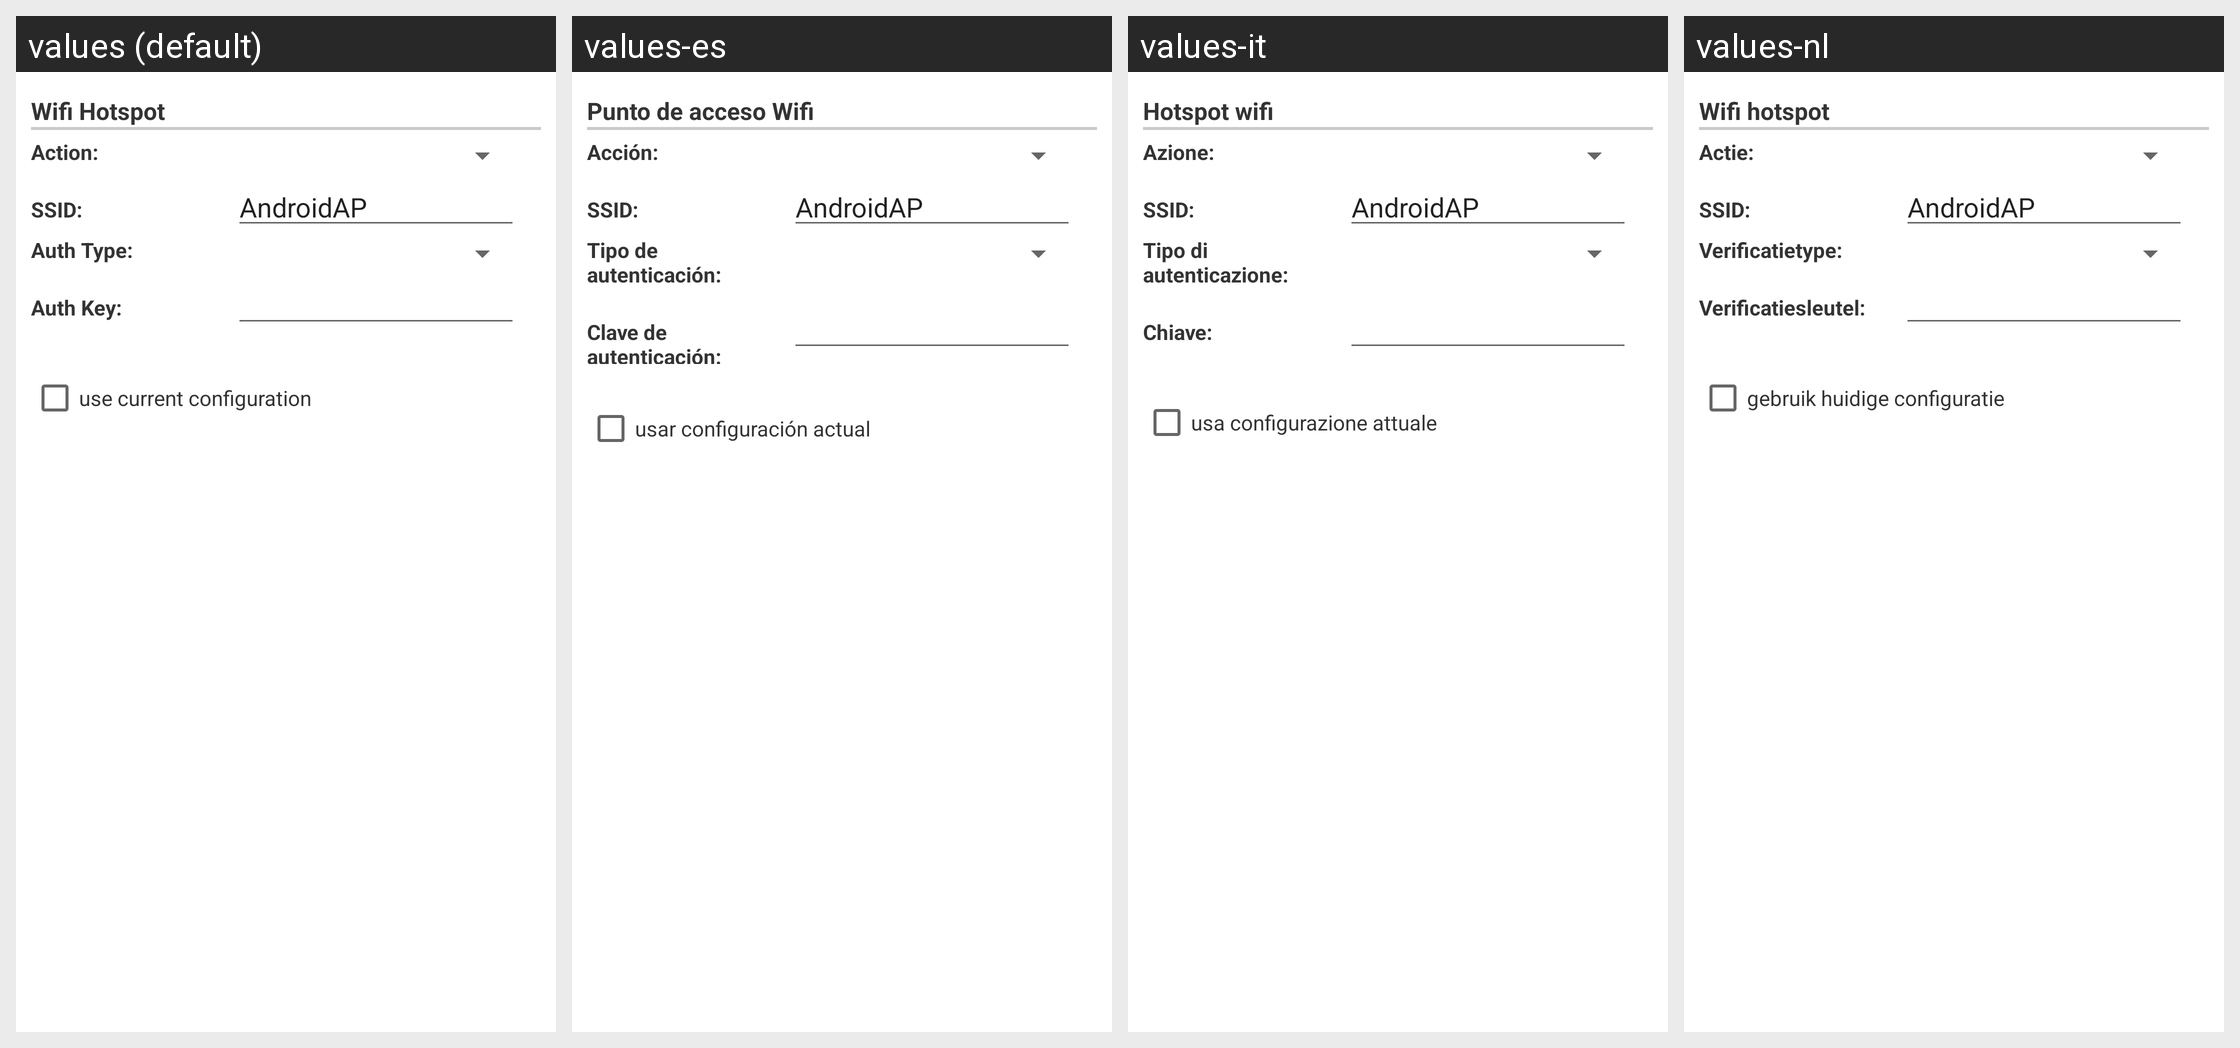

Locale-by-locale string values for the Android screen shown in this grid:
Android screen res/layout/configuration_dialog_option008.xml rendered under 4 locales, left to right: values (default), values-es, values-it, values-nl. Device: Nexus 5 (rendered at 1080×1920; each locale shown at half size, 540×960, under a caption strip naming it); theme Theme.MaterialComponents.DayNight.NoActionBar.
Other locales in the repository, not shown: values-da, values-de, values-el, values-fr, values-hr, values-hu, values-ja, values-ko, values-pl, values-pt, values-ru, values-zh-rCN, values-zh-rTW.
Strings drawn on this screen, with the default value and each locale's value (text and hints the layout hard-codes, and strings that could not be matched under every locale, appear in the picture but are not listed):

hotspotOptions
  values: Wifi Hotspot
  values-es: Punto de acceso Wifi
  values-it: Hotspot wifi
  values-nl: Wifi hotspot

layoutHotspotActionText
  values: Action:
  values-es: Acción:
  values-it: Azione:
  values-nl: Actie:

layoutHotspotSSIDText
  values: SSID:
  values-es: SSID:
  values-it: SSID:
  values-nl: SSID:

layoutHotspotAuthTypeText
  values: Auth Type:
  values-es: Tipo de autenticación:
  values-it: Tipo di autenticazione:
  values-nl: Verificatietype:

layoutHotspotAuthKeyText
  values: Auth Key:
  values-es: Clave de autenticación:
  values-it: Chiave:
  values-nl: Verificatiesleutel:

use_current_configuration
  values: use current configuration
  values-es: usar configuración actual
  values-it: usa configurazione attuale
  values-nl: gebruik huidige configuratie
